13-way image classification set "type_data" from GitHub (ChrisJFarr/GoodwillComputerVision); label vocabulary: mens jeans, mens pants, mens shirts, mens shorts, sweats, t-shirts, womens dresses, womens jeans, womens pants, womens shirts, womens shorts, womens skirts, womens sleeveless shirts.

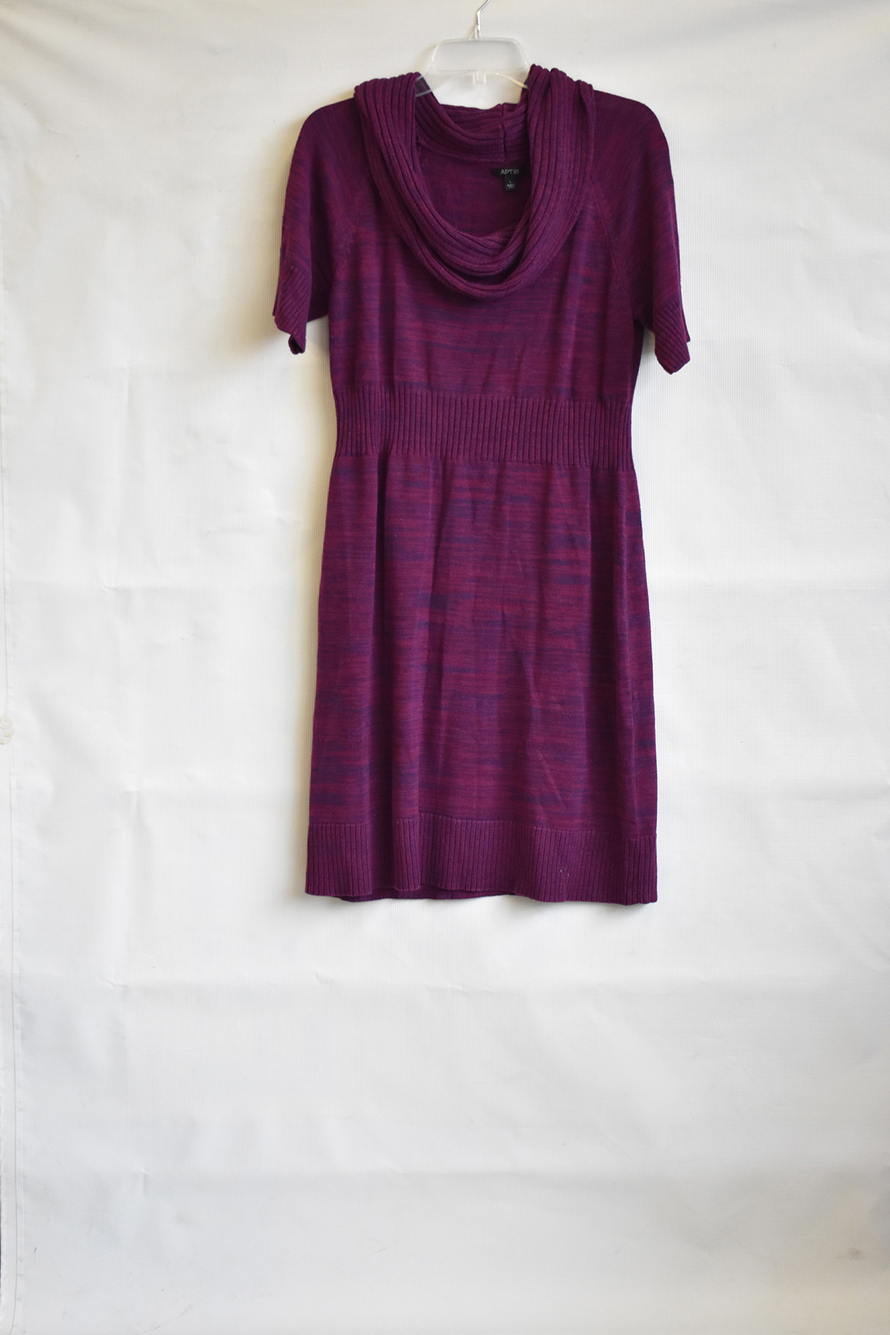
Label: womens dresses

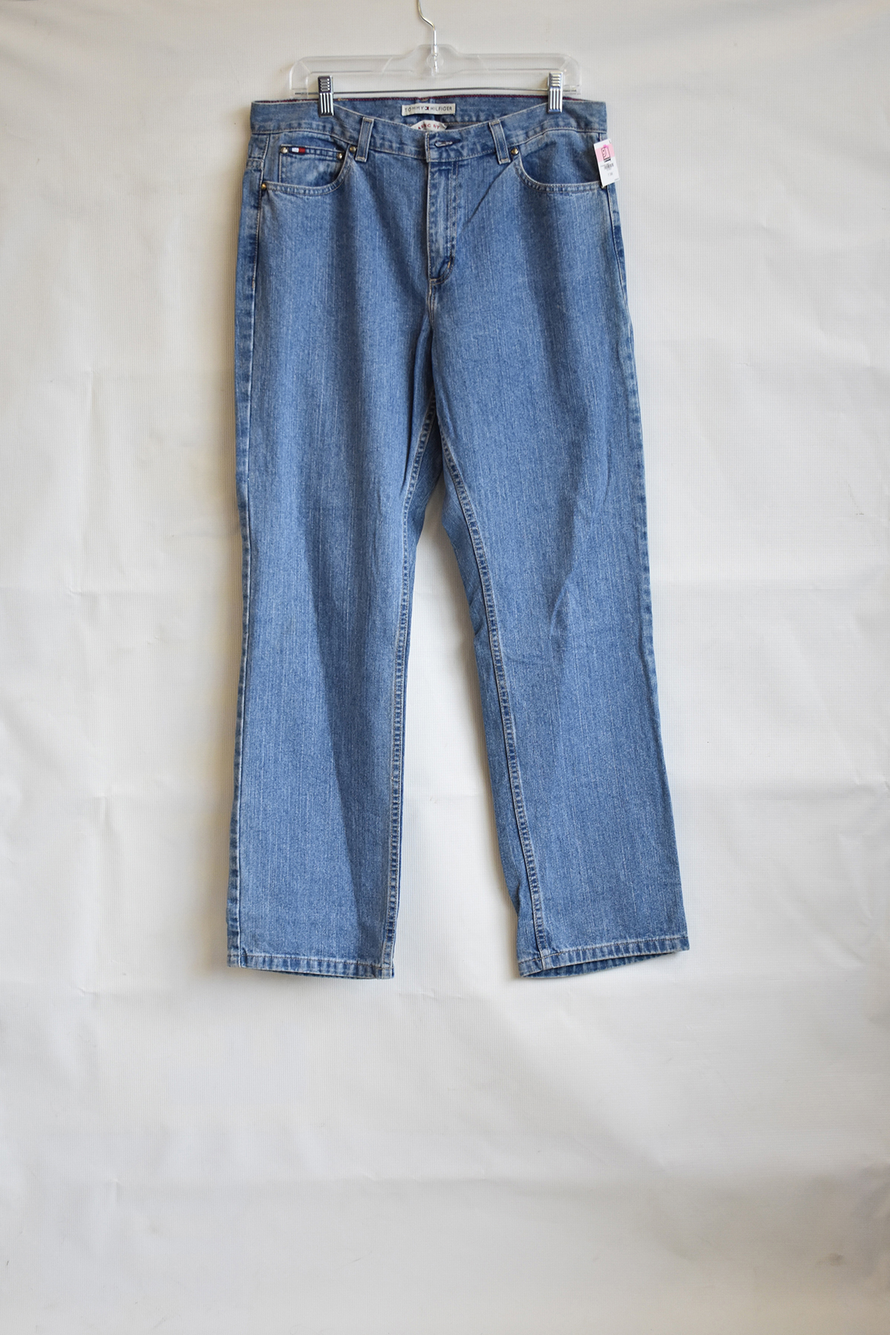
Label: mens jeans

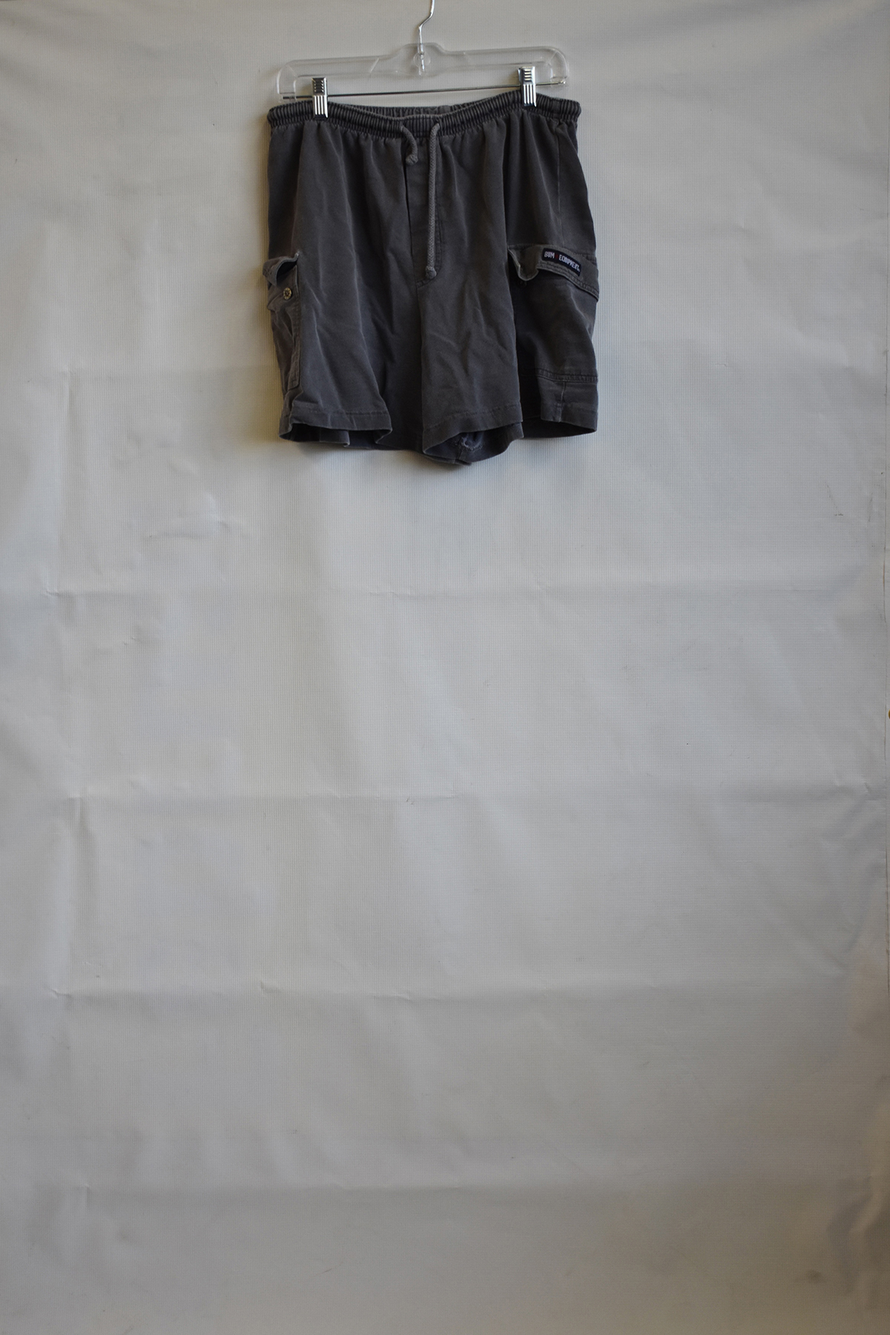
Label: mens shorts

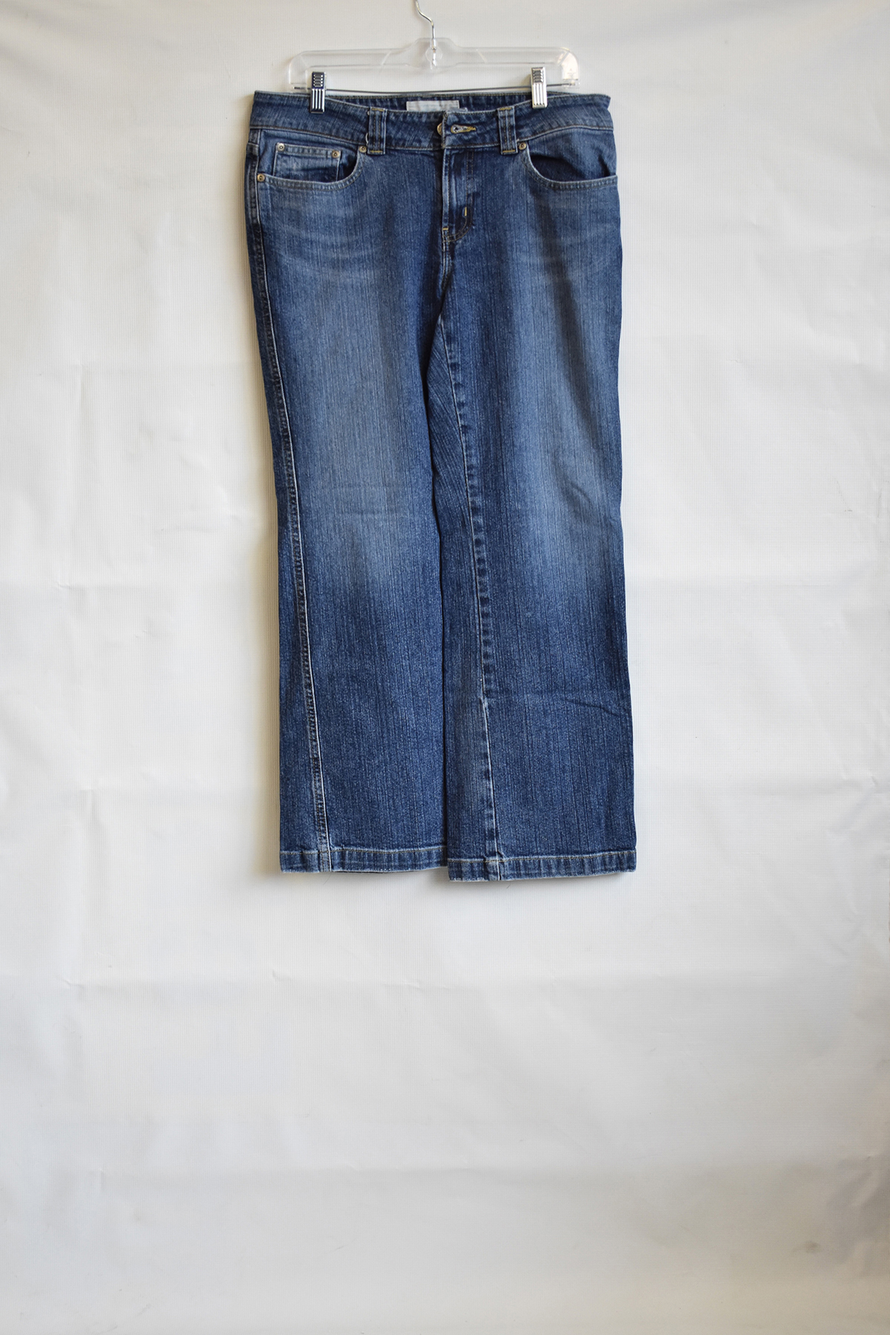
Label: womens jeans

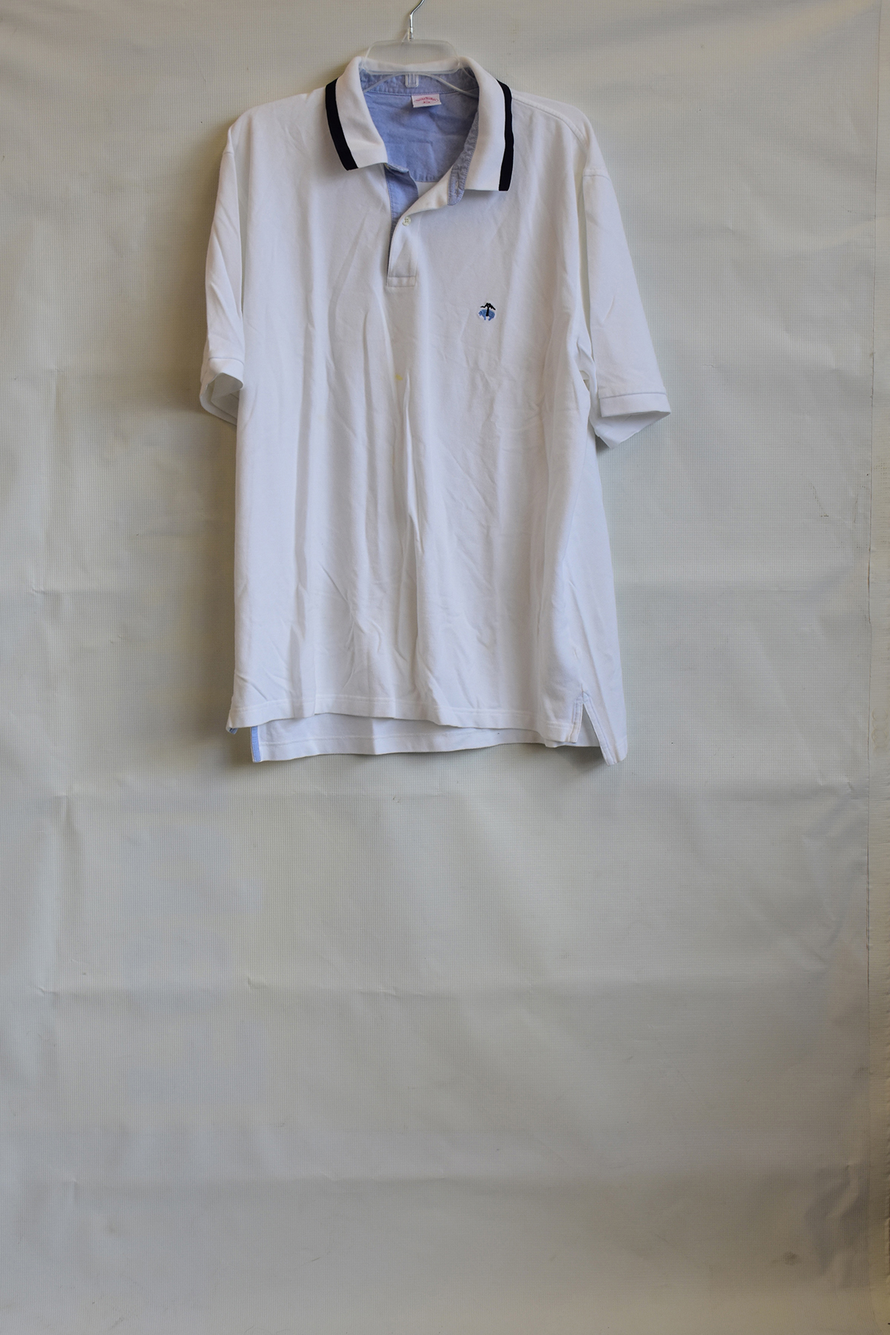
Label: mens shirts

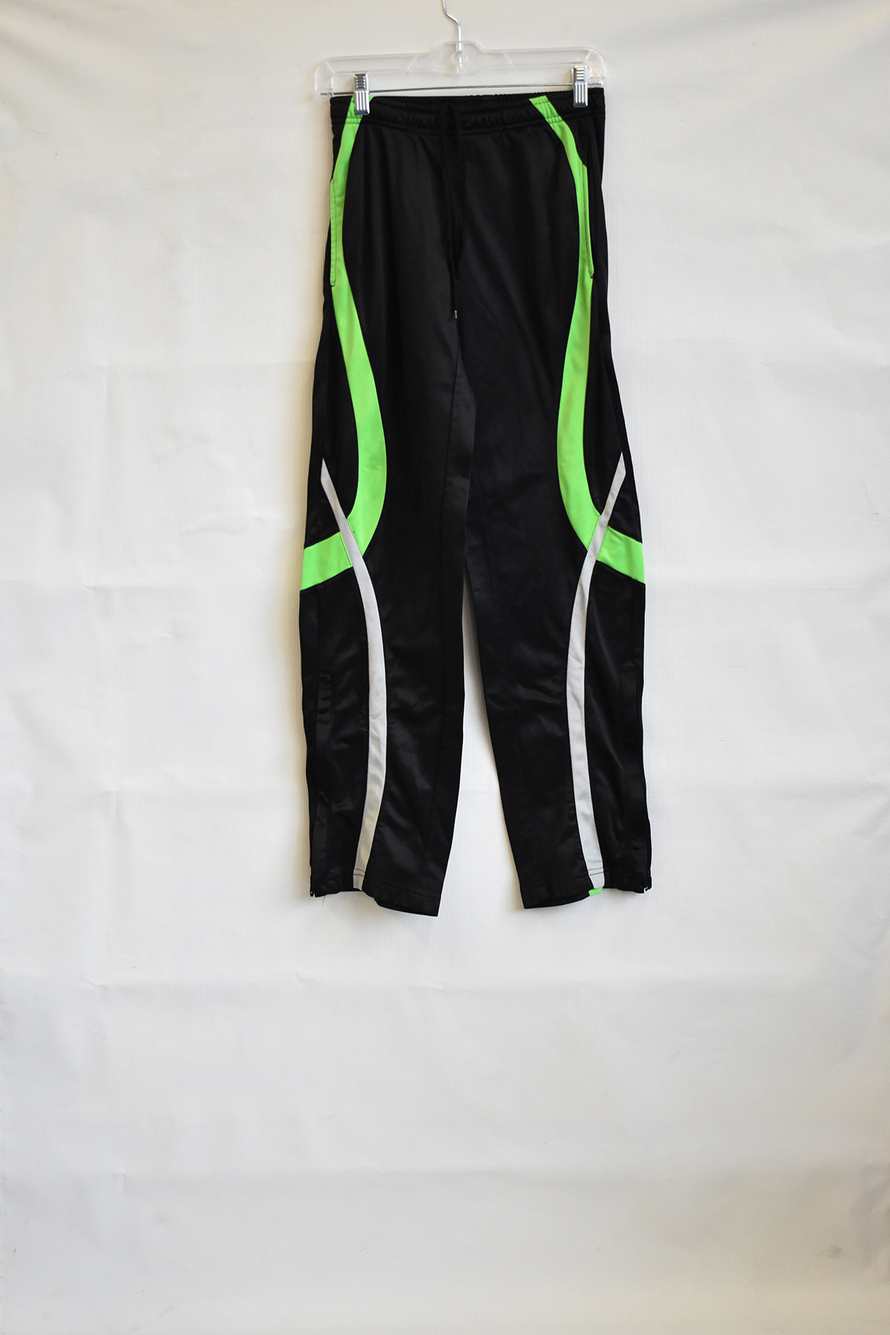
Label: sweats
